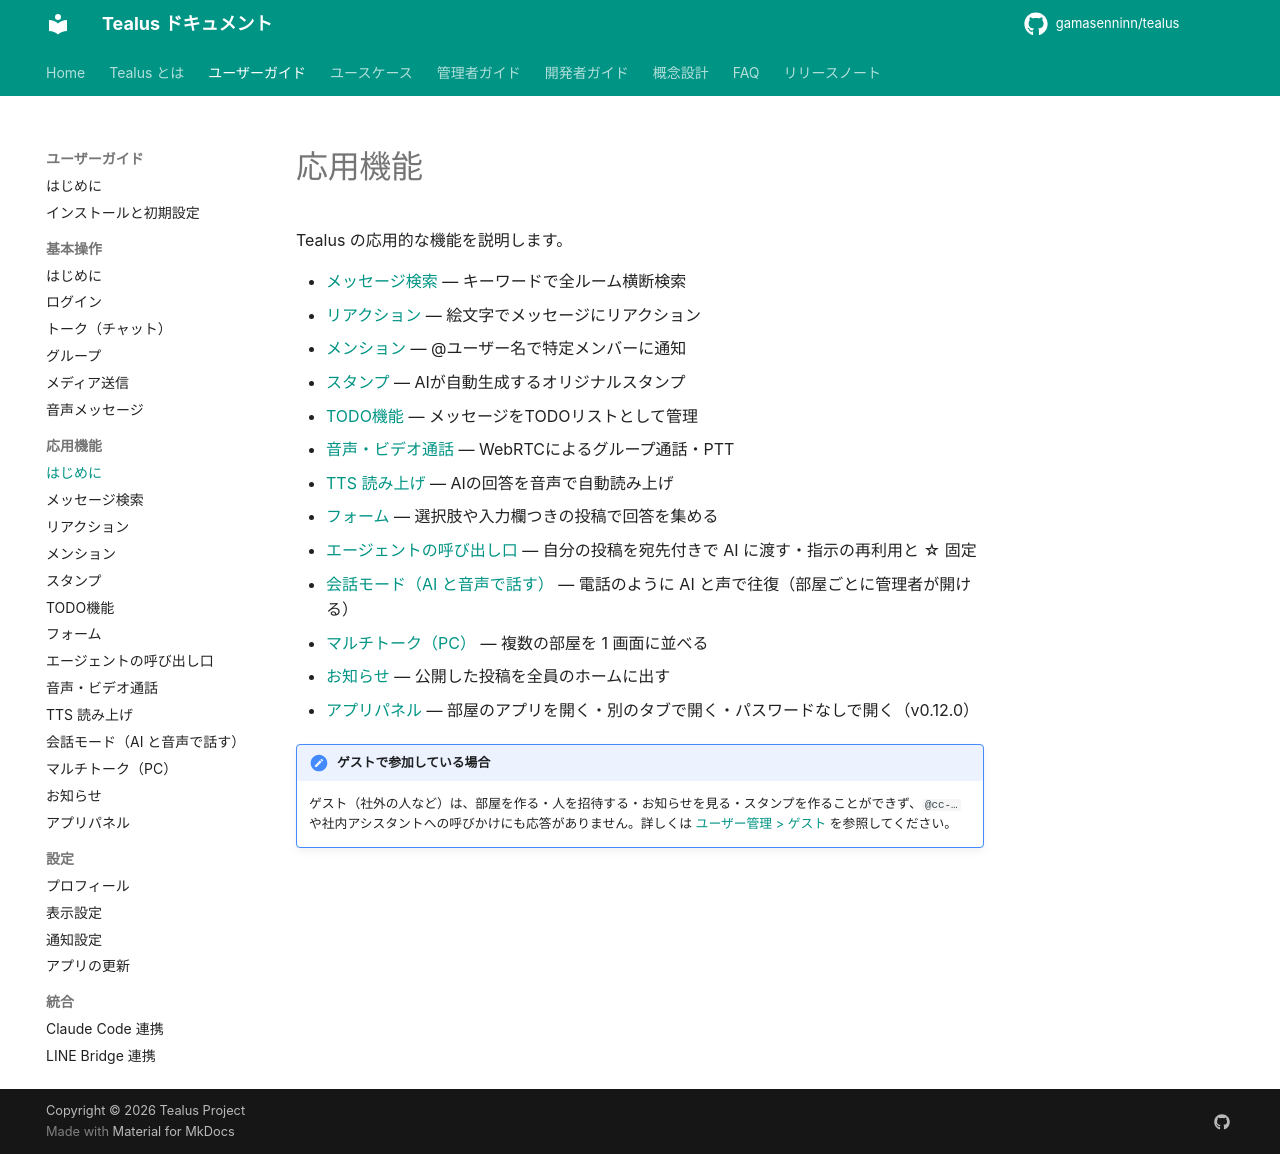

repository: gamasenninn/tealus-docs · page: guide/advanced/index.html · generator: mkdocs

# 応用機能

Tealus の応用的な機能を説明します。

- [メッセージ検索](search.md) — キーワードで全ルーム横断検索
- [リアクション](reaction.md) — 絵文字でメッセージにリアクション
- [メンション](mention.md) — @ユーザー名で特定メンバーに通知
- [スタンプ](stamp.md) — AIが自動生成するオリジナルスタンプ
- [TODO機能](todo.md) — メッセージをTODOリストとして管理
- [音声・ビデオ通話](call.md) — WebRTCによるグループ通話・PTT
- [TTS 読み上げ](tts.md) — AIの回答を音声で自動読み上げ
- [フォーム](form.md) — 選択肢や入力欄つきの投稿で回答を集める
- [エージェントの呼び出し口](agent-entry.md) — 自分の投稿を宛先付きで AI に渡す・指示の再利用と ☆ 固定
- [会話モード（AI と音声で話す）](voice-chat.md) — 電話のように AI と声で往復（部屋ごとに管理者が開ける）
- [マルチトーク（PC）](multi-talk.md) — 複数の部屋を 1 画面に並べる
- [お知らせ](announcement.md) — 公開した投稿を全員のホームに出す
- [アプリパネル](app-panel.md) — 部屋のアプリを開く・別のタブで開く・パスワードなしで開く（v0.12.0）

!!! note "ゲストで参加している場合"
    ゲスト（社外の人など）は、部屋を作る・人を招待する・お知らせを見る・スタンプを作ることができず、`@cc-…` や社内アシスタントへの呼びかけにも応答がありません。詳しくは [ユーザー管理 > ゲスト](../../admin/user-management.md#guest) を参照してください。
